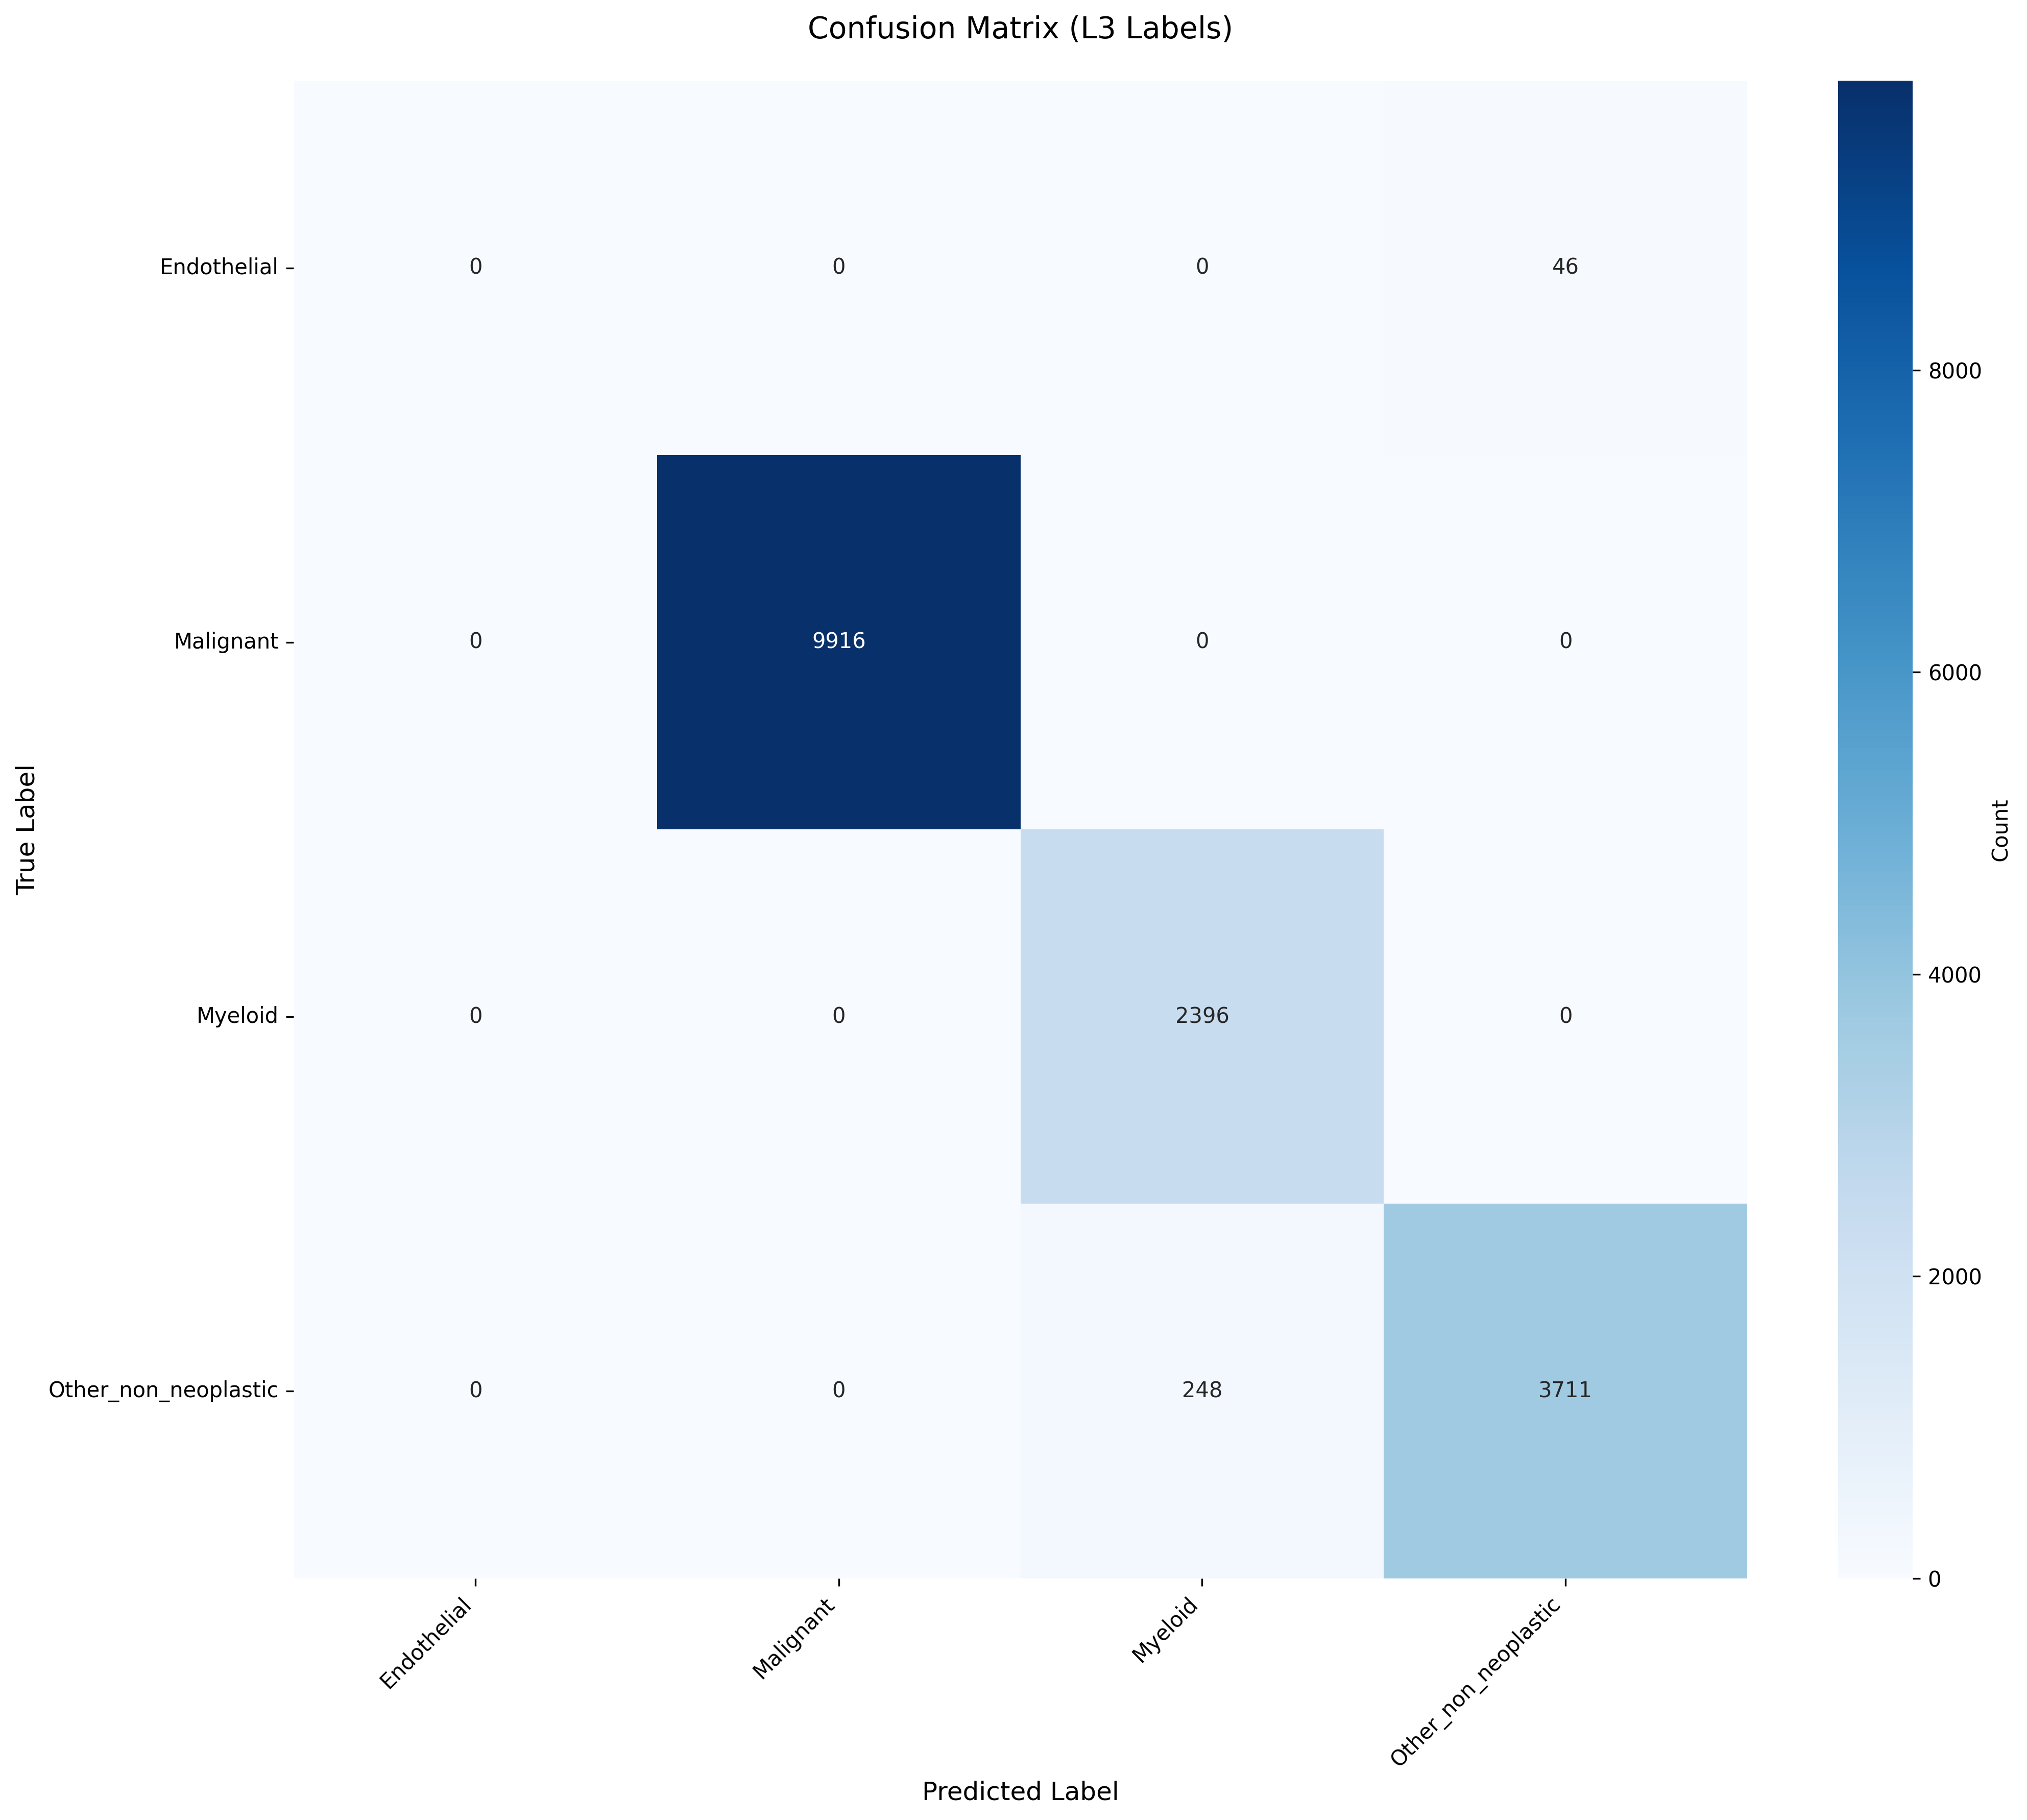

The table this chart was drawn from, first rows:
True_Label, Endothelial, Malignant, Myeloid, Other_non_neoplastic
Endothelial, 0, 0, 0, 46
Malignant, 0, 9916, 0, 0
Myeloid, 0, 0, 2396, 0
Other_non_neoplastic, 0, 0, 248, 3711
